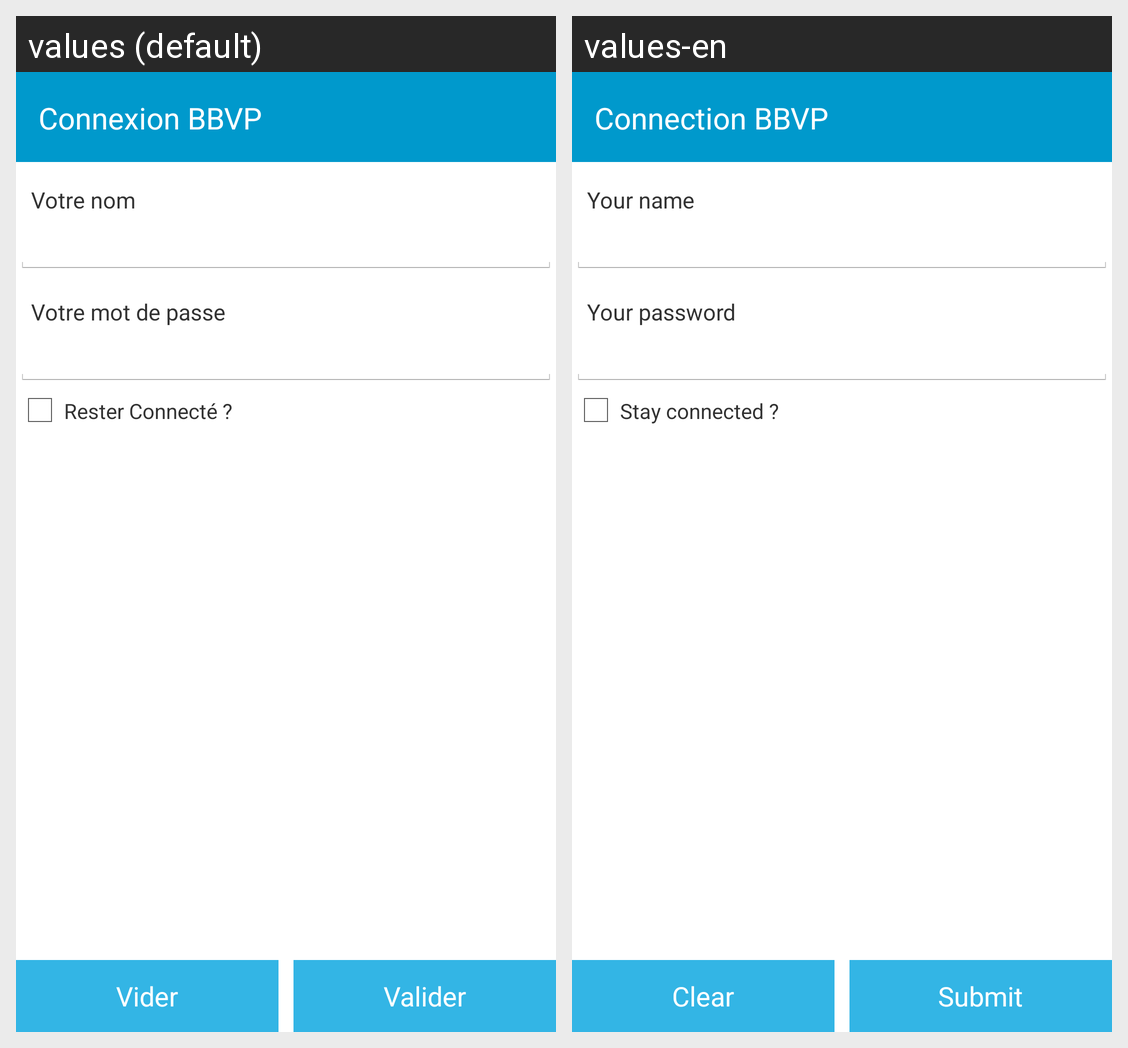

The Android screen above is rendered under two locales of the same app. Produce the string resources it draws, with the default and per-locale values.
Android screen res/layout/activity_connexion.xml rendered under 2 locales, left to right: values (default), values-en. Device: Nexus 5 (rendered at 1080×1920; each locale shown at half size, 540×960, under a caption strip naming it); theme AppThemeConnection.
Strings drawn on this screen, with the default value and each locale's value (text and hints the layout hard-codes, and strings that could not be matched under every locale, appear in the picture but are not listed):

nom_projet
  values: Connexion BBVP
  values-en: Connection BBVP

utilisateur
  values: Votre nom
  values-en: Your name

mot_de_passe
  values: Votre mot de passe
  values-en: Your password

rester_connecte
  values: Rester Connecté ?
  values-en: Stay connected ?

vider
  values: Vider
  values-en: Clear

valider
  values: Valider
  values-en: Submit
